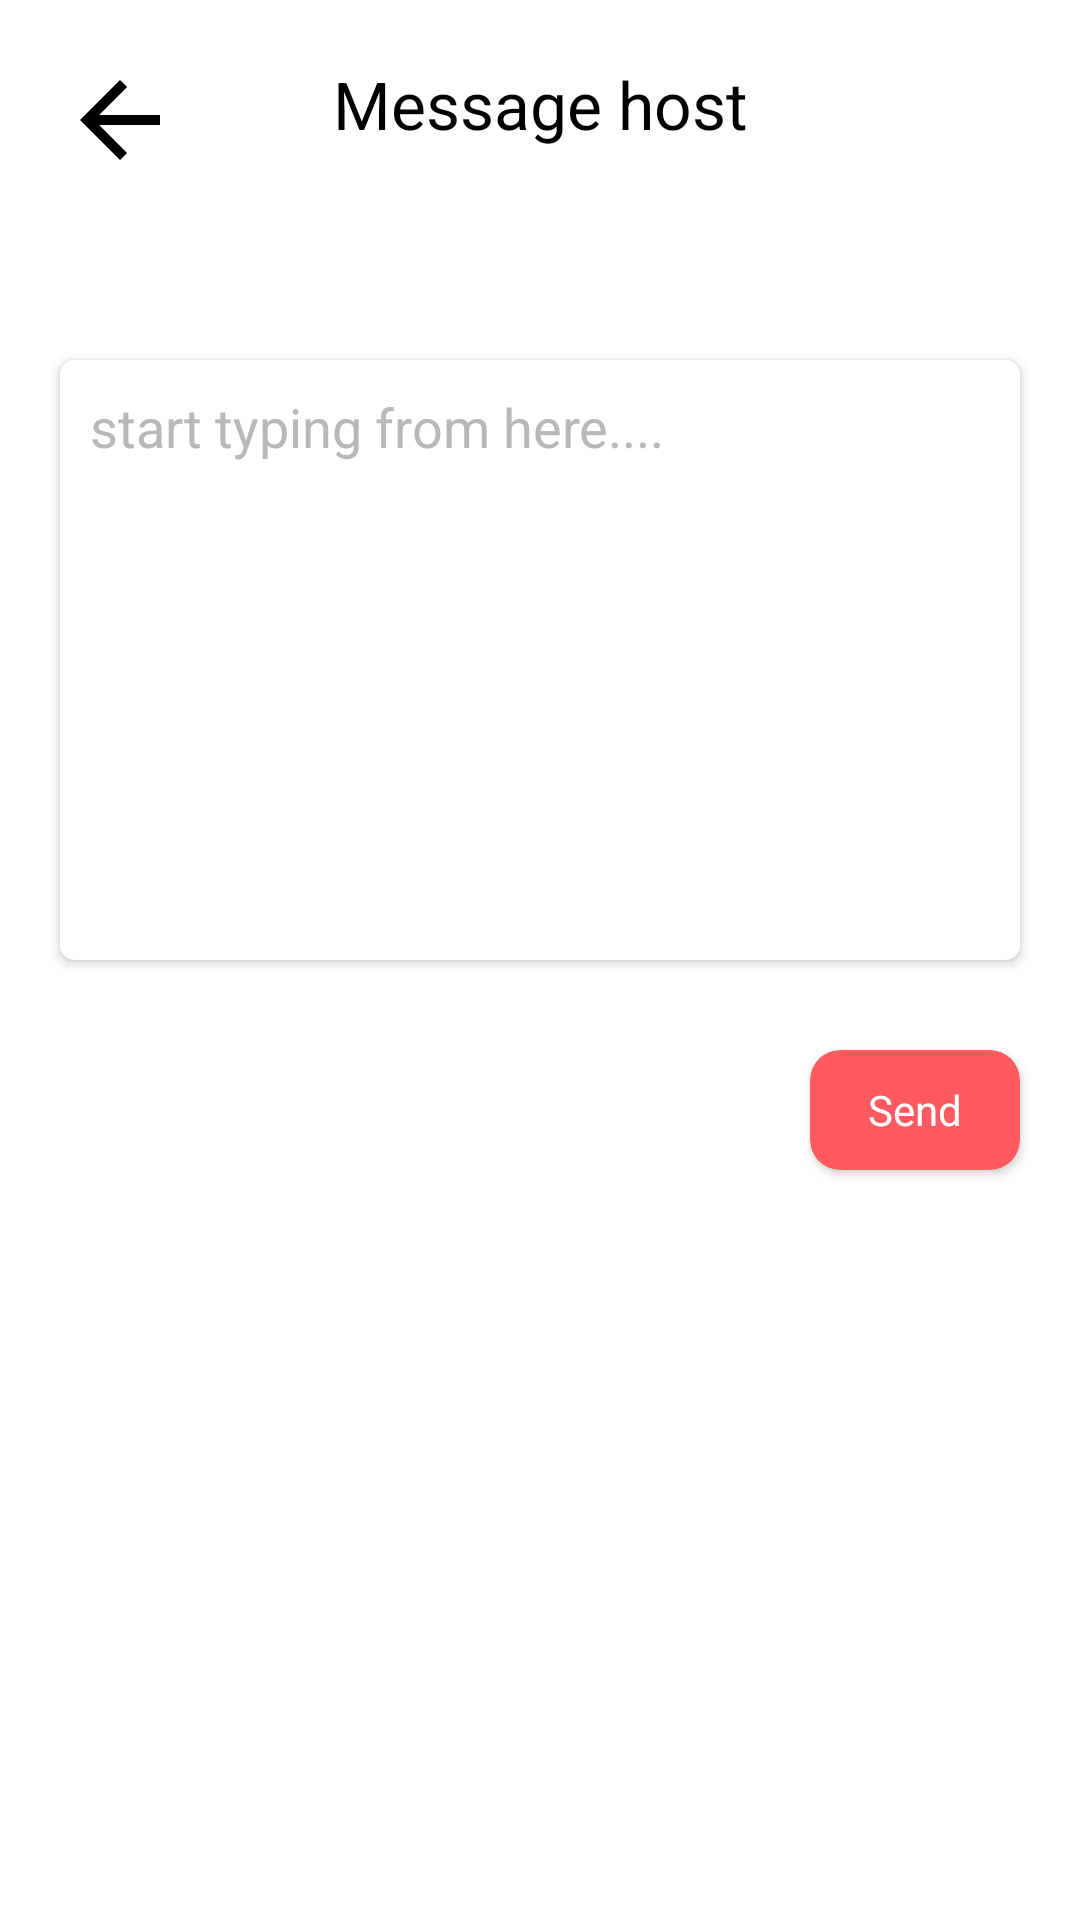

This screen was rendered from an Android layout file. Write that file and the resources it references.
<!-- AndroidManifest.xml: application theme Theme.AirBnb -->
<!-- res/layout/activity_message_host.xml -->
<?xml version="1.0" encoding="utf-8"?>
<androidx.constraintlayout.widget.ConstraintLayout xmlns:android="http://schemas.android.com/apk/res/android"
    xmlns:app="http://schemas.android.com/apk/res-auto"
    xmlns:tools="http://schemas.android.com/tools"
    android:layout_width="match_parent"
    android:layout_height="match_parent"
    tools:context=".view.MessageHostActivity">

    <ImageView
        android:id="@+id/back"
        android:layout_width="wrap_content"
        android:layout_height="wrap_content"
        android:layout_marginStart="20dp"
        android:layout_marginTop="20dp"
        android:src="@drawable/back"
        app:layout_constraintStart_toStartOf="parent"
        app:layout_constraintTop_toTopOf="parent" />

    <TextView
        android:layout_width="wrap_content"
        android:layout_height="wrap_content"
        android:layout_marginTop="20dp"
        android:text="Message host"
        android:textColor="@color/black"
        android:textSize="22sp"
        app:layout_constraintEnd_toEndOf="parent"
        app:layout_constraintStart_toStartOf="parent"
        app:layout_constraintTop_toTopOf="parent"
        app:layout_goneMarginTop="20dp" />

    <androidx.cardview.widget.CardView
        android:id="@+id/cardView"
        android:layout_width="match_parent"
        android:layout_height="200dp"
        android:layout_marginStart="20dp"
        android:layout_marginTop="60dp"
        android:layout_marginEnd="20dp"
        app:cardCornerRadius="5dp"
        app:layout_constraintEnd_toEndOf="parent"
        app:layout_constraintStart_toStartOf="parent"
        app:layout_constraintTop_toBottomOf="@id/back">

        <EditText
            android:id="@+id/messageEt"
            android:layout_width="match_parent"
            android:layout_height="match_parent"
            android:background="#FFFFFF"
            android:gravity="top"
            android:hint="start typing from here...."
            android:padding="10dp"
            android:textColor="@color/black"
            android:textColorHint="@color/word_grey" />

    </androidx.cardview.widget.CardView>

    <androidx.cardview.widget.CardView
        android:id="@+id/send"
        android:layout_width="70dp"
        android:layout_height="40dp"
        android:layout_marginStart="20dp"
        android:layout_marginTop="30dp"
        android:layout_marginEnd="20dp"
        android:clickable="true"
        app:cardBackgroundColor="@color/bnb"
        app:cardCornerRadius="10dp"
        app:layout_constraintEnd_toEndOf="parent"
        app:layout_constraintTop_toBottomOf="@id/cardView">

        <TextView
            android:layout_width="wrap_content"
            android:layout_height="wrap_content"
            android:layout_gravity="center"
            android:text="Send"
            android:textColor="@color/white" />

    </androidx.cardview.widget.CardView>

    <ProgressBar
        android:id="@+id/progress"
        android:layout_width="wrap_content"
        android:layout_height="wrap_content"
        app:layout_constraintStart_toStartOf="parent"
        app:layout_constraintEnd_toEndOf="parent"
        app:layout_constraintTop_toTopOf="parent"
        app:layout_constraintBottom_toBottomOf="parent"/>

</androidx.constraintlayout.widget.ConstraintLayout>
<!-- resources referenced by this layout -->
<resources>
  <color name="black">#FF000000</color>
  <color name="bnb">#FF5A60</color>
  <color name="white">#FFFFFFFF</color>
  <color name="word_grey">#B8B8B8</color>
  <!-- drawable back (drawable) -->
  <vector android:autoMirrored="true" android:height="40dp"
      android:tint="@color/black" android:viewportHeight="24"
      android:viewportWidth="24" android:width="40dp" xmlns:android="http://schemas.android.com/apk/res/android">
      <path android:fillColor="@android:color/white" android:pathData="M20,11H7.83l5.59,-5.59L12,4l-8,8 8,8 1.41,-1.41L7.83,13H20v-2z"/>
  </vector>
  <style name="Theme.AirBnb" parent="Theme.MaterialComponents.DayNight.NoActionBar">
          
          <item name="colorPrimary">@color/bnb</item>
          <item name="colorPrimaryVariant">@color/bnb_dark</item>
          <item name="colorOnPrimary">@color/white</item>
          
          <item name="colorSecondary">@color/teal_200</item>
          <item name="colorSecondaryVariant">@color/teal_700</item>
          <item name="colorOnSecondary">@color/black</item>
          
          <item name="android:statusBarColor" tools:targetApi="l">?attr/colorPrimaryVariant</item>
          
      </style>
  <color name="bnb_dark">#FF4846</color>
  <color name="teal_200">#FF03DAC5</color>
  <color name="teal_700">#FF018786</color>
</resources>
